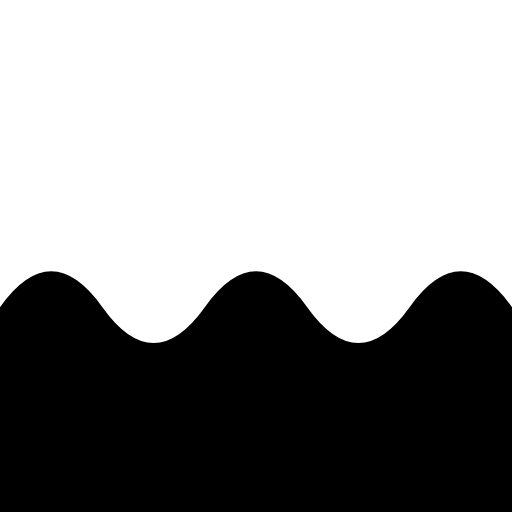
t = 0.00 s
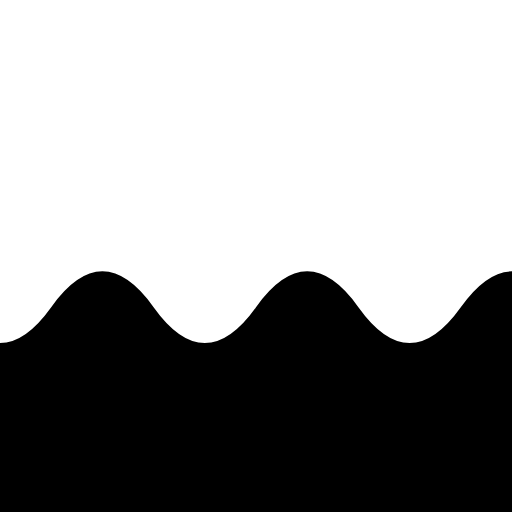
t = 1.25 s
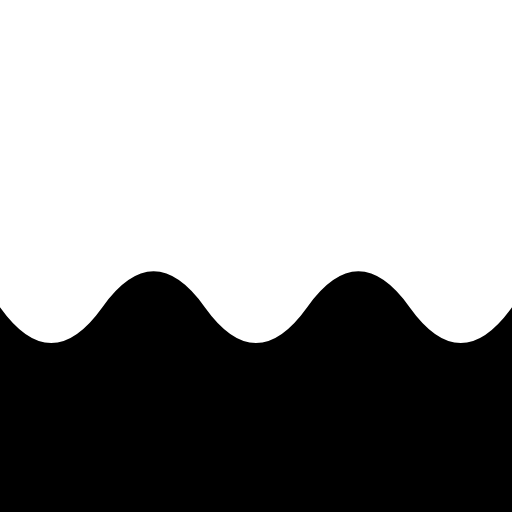
t = 2.50 s
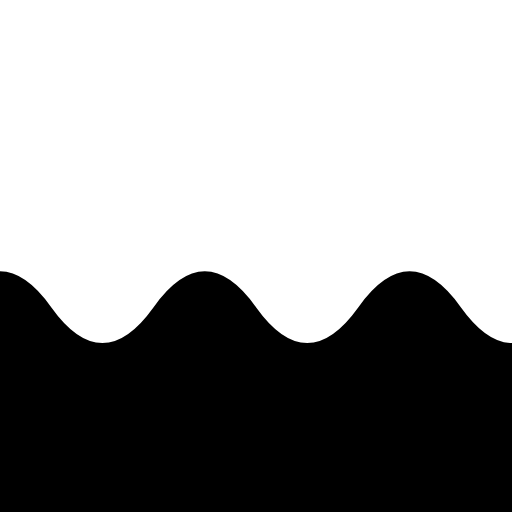
t = 3.75 s

The animated SVG that drew these frames (rendered in a browser with its animation timeline set to each time). Animation: 1 SMIL element (animateMotion=1); one cycle of 5.00 s, repeats indefinitely.

<svg viewBox="0 0 1000 1000" xmlns="http://www.w3.org/2000/svg" preserveAspectRatio="none" overflow="auto" class="size-full fill-primary-500/10"><defs><path id="a" d="M0 2000V500q100-140 200 0t200 0 200 0 200 0 200 0 200 0 200 0 200 0v1000z"/><path id="b" d="M-400 0H0"/></defs><use href="#a" y="100"><animateMotion dur="5s" repeatCount="indefinite"><mpath href="#b"/></animateMotion></use></svg>
